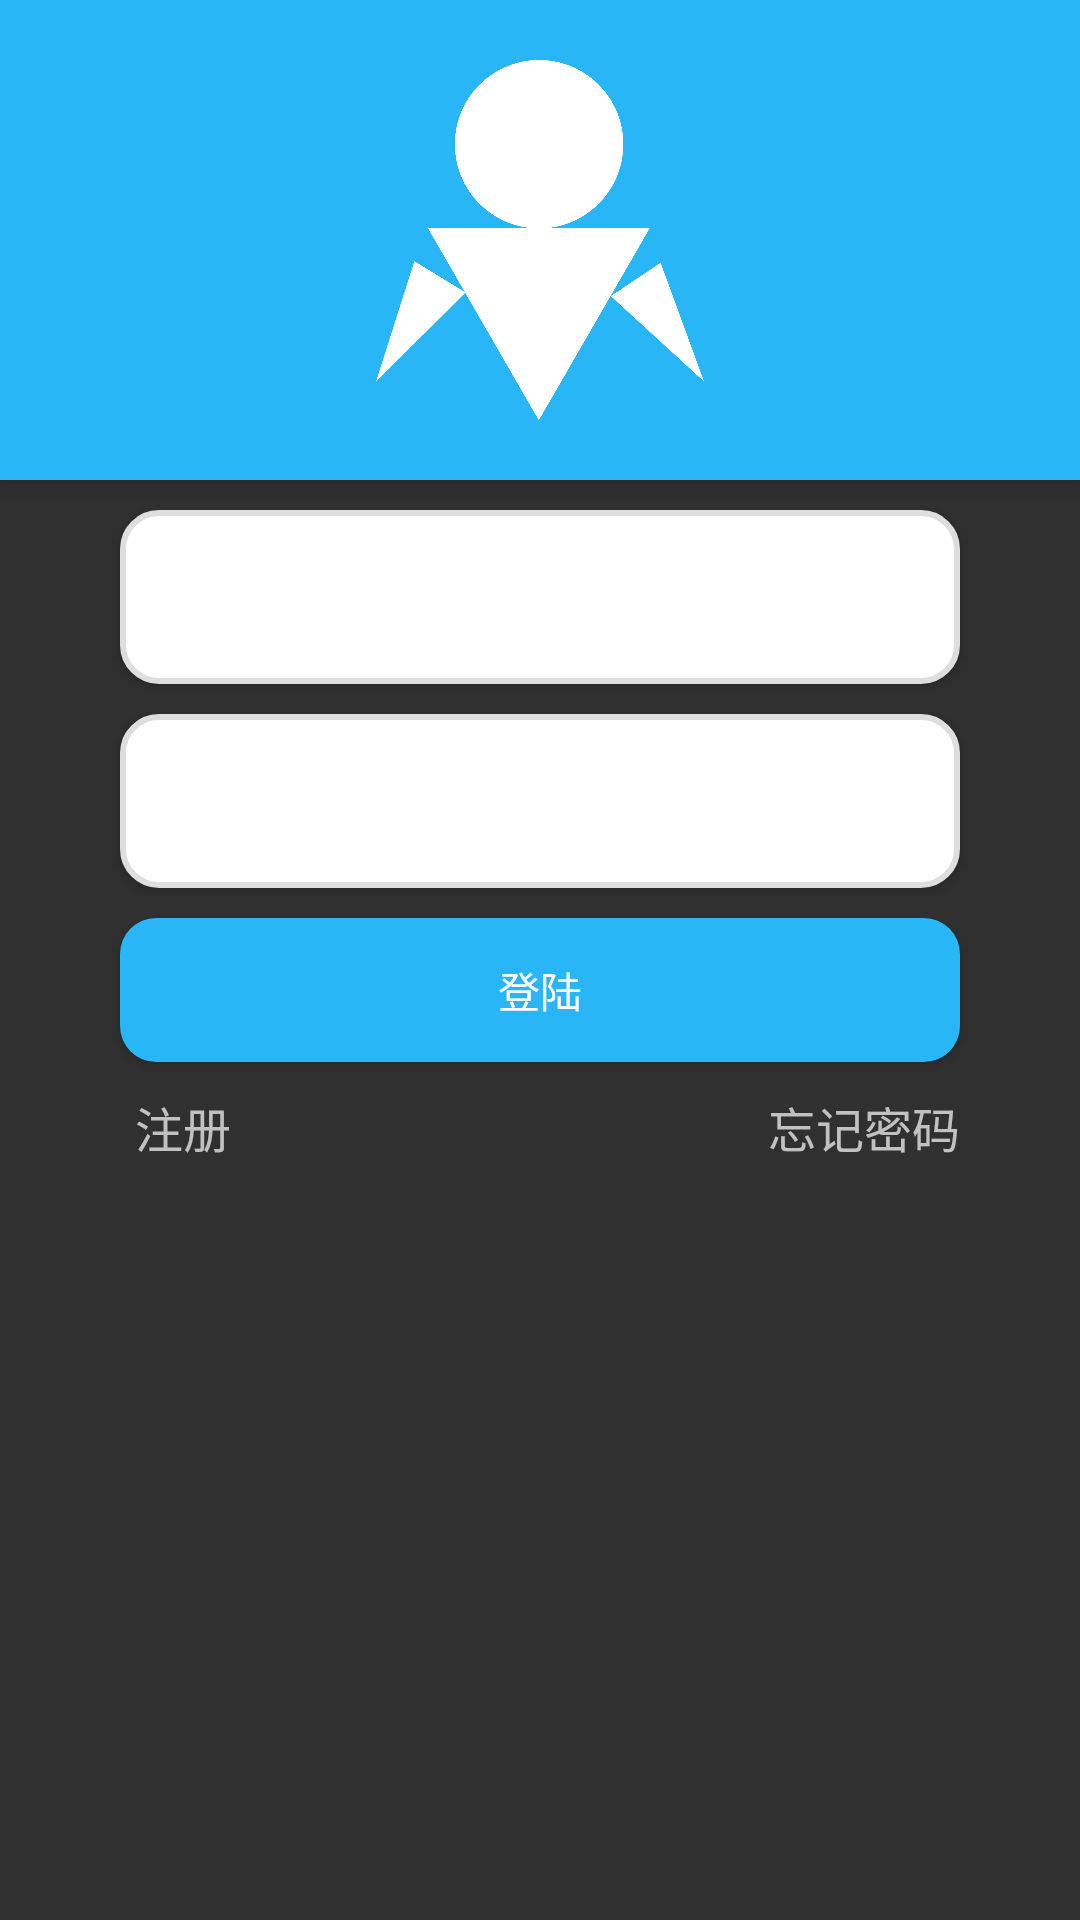

Android layout source for this screen:
<!-- AndroidManifest.xml: application theme Theme.MyApplication -->
<!-- res/layout/activity_main4.xml -->
<?xml version="1.0" encoding="utf-8"?>
<androidx.constraintlayout.widget.ConstraintLayout xmlns:android="http://schemas.android.com/apk/res/android"
    xmlns:app="http://schemas.android.com/apk/res-auto"
    xmlns:tools="http://schemas.android.com/tools"
    android:layout_width="match_parent"
    android:layout_height="match_parent"
    tools:context=".Acitiviy.MainActivity4">
<LinearLayout
    android:layout_width="match_parent"
    android:layout_height="match_parent"
    android:orientation="vertical"
    >

    <LinearLayout
        android:layout_width="match_parent"
        android:layout_height="match_parent"
        android:layout_weight="3"
        android:background="@color/light_blue_400"
        android:orientation="vertical"
        app:layout_constraintTop_toTopOf="parent"
        android:translationZ="5dp"
        tools:layout_editor_absoluteX="1dp"
        tools:layout_editor_absoluteY="1dp">
        <ImageView
            android:layout_width="match_parent"
            android:layout_height="match_parent"
            android:padding="20dp"
            android:src="@mipmap/person13"
            ></ImageView>
    </LinearLayout>
    <LinearLayout
        android:layout_width="match_parent"
        android:layout_height="match_parent"
        android:layout_weight="1"
        android:orientation="vertical">
        <EditText
            android:id="@+id/editTextTextUsername"
            android:background="@drawable/ripple_rect3"
            android:layout_width="match_parent"
            android:layout_marginTop="10dp"
            android:translationZ="2dp"
            android:layout_height="wrap_content"
            android:layout_marginRight="40dp"
            android:layout_marginLeft="40dp"
            android:ems="10"
            android:hint="姓名:"
            android:textSize="26dp"
            android:paddingLeft="15dp"
            android:paddingRight="15dp"
            android:padding="10dp"
            android:inputType="textCapWords" />

        <EditText
            android:id="@+id/editTextTextPassword"
            android:layout_marginTop="10dp"
            android:layout_width="match_parent"
            android:layout_height="wrap_content"
            android:layout_marginRight="40dp"
            android:layout_marginLeft="40dp"
            android:paddingLeft="15dp"
            android:paddingRight="15dp"
            android:padding="10dp"
            android:translationZ="2dp"
            android:background="@drawable/ripple_rect3"
            android:ems="10"
            android:hint="密码:"
            android:textSize="26dp"
            android:inputType="textPassword" />
        <Button
            android:id="@+id/loginApp"
            android:layout_marginTop="10dp"
            android:layout_marginRight="40dp"
            android:layout_marginLeft="40dp"
            android:background="@drawable/ripple_with_selector2"
            android:layout_width="match_parent"
            android:layout_height="wrap_content"
            android:text="登陆"
            android:textColor="#fff"
            ></Button>
           <RelativeLayout
               android:layout_marginTop="10dp"
               android:layout_marginRight="40dp"
               android:layout_marginLeft="40dp"
               android:layout_width="match_parent"
               android:layout_height="wrap_content">
               <TextView
                   android:id="@+id/register"
                   android:layout_width="wrap_content"
                   android:layout_height="wrap_content"
                   android:textSize="16sp"
                   android:text="注册"
                   android:layout_marginLeft="5dp"
                   android:layout_alignParentLeft="true"
                   ></TextView>
               <TextView
                   android:textSize="16sp"
                   android:layout_alignParentRight="true"
                   android:layout_width="wrap_content"
                   android:layout_height="wrap_content"
                   android:text="忘记密码"
                   ></TextView>
           </RelativeLayout>
    </LinearLayout>
</LinearLayout>

</androidx.constraintlayout.widget.ConstraintLayout>
<!-- resources referenced by this layout -->
<resources>
  <color name="light_blue_400">#FF29B6F6</color>
  <!-- drawable ripple_rect3 (drawable) -->
  <?xml version="1.0" encoding="utf-8"?>
  <shape
      xmlns:android="http://schemas.android.com/apk/res/android"
      android:shape="rectangle"
      android:useLevel="true">
  
      <solid android:color="#fff"/>
      <corners
          android:radius="12dp"
          >
      </corners>
      <stroke android:color="@color/gray_600"
              android:width="2dp"
          ></stroke>
  </shape>
  <!-- drawable ripple_with_selector2 (drawable) -->
  <?xml version="1.0" encoding="utf-8"?>
  <ripple xmlns:android="http://schemas.android.com/apk/res/android"
      android:color="@color/light_blue_600">
      <item>
          <selector>
              <item
                  android:drawable="@drawable/ripple_rect5"
                  android:state_pressed="true"></item>
              <item
                  android:drawable="@drawable/ripple_rect4"
                  android:state_pressed="false"></item>
          </selector>
      </item>
  
  </ripple>
  <!-- mipmap person13: png bitmap (mipmap-hdpi, 50300 bytes) -->
  <style name="Theme.MyApplication" parent="Theme.MaterialComponents.Bridge">
          
          
          
          
          
          
          
          
          
          
          
      </style>
  <color name="gray_600">#dedede</color>
  <color name="light_blue_600">#FF039BE5</color>
  <!-- drawable ripple_rect5 (drawable) -->
  <?xml version="1.0" encoding="utf-8"?>
  <shape
      xmlns:android="http://schemas.android.com/apk/res/android"
      android:shape="rectangle"
      android:useLevel="true">
  
      <solid android:color="@color/light_blue_600"/>
      <corners
          android:radius="12dp"
          >
      </corners>
  
  
  
  </shape>
  <!-- drawable ripple_rect4 (drawable) -->
  <?xml version="1.0" encoding="utf-8"?>
  <shape
      xmlns:android="http://schemas.android.com/apk/res/android"
      android:shape="rectangle"
      android:useLevel="true">
  
      <solid android:color="@color/light_blue_400"/>
      <corners
          android:radius="12dp"
          >
      </corners>
  
  
  
  </shape>
</resources>
